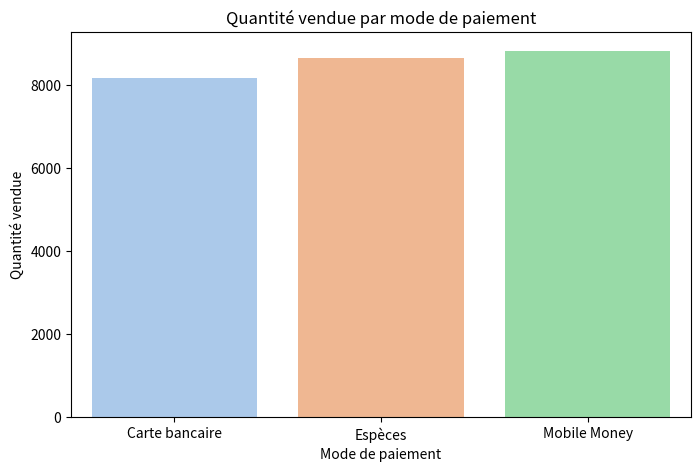

Recreate this plot in Python.
import matplotlib.pyplot as plt
import seaborn as sns

modes_de_paiement = ["Carte bancaire", "Espèces", "Mobile Money"]
quantites = [8171, 8657, 8829]

plt.figure(figsize=(8, 5))
sns.barplot(x=modes_de_paiement, y=quantites, palette="pastel")

plt.xlabel("Mode de paiement")
plt.ylabel("Quantité vendue")
plt.title("Quantité vendue par mode de paiement")

plt.show()
